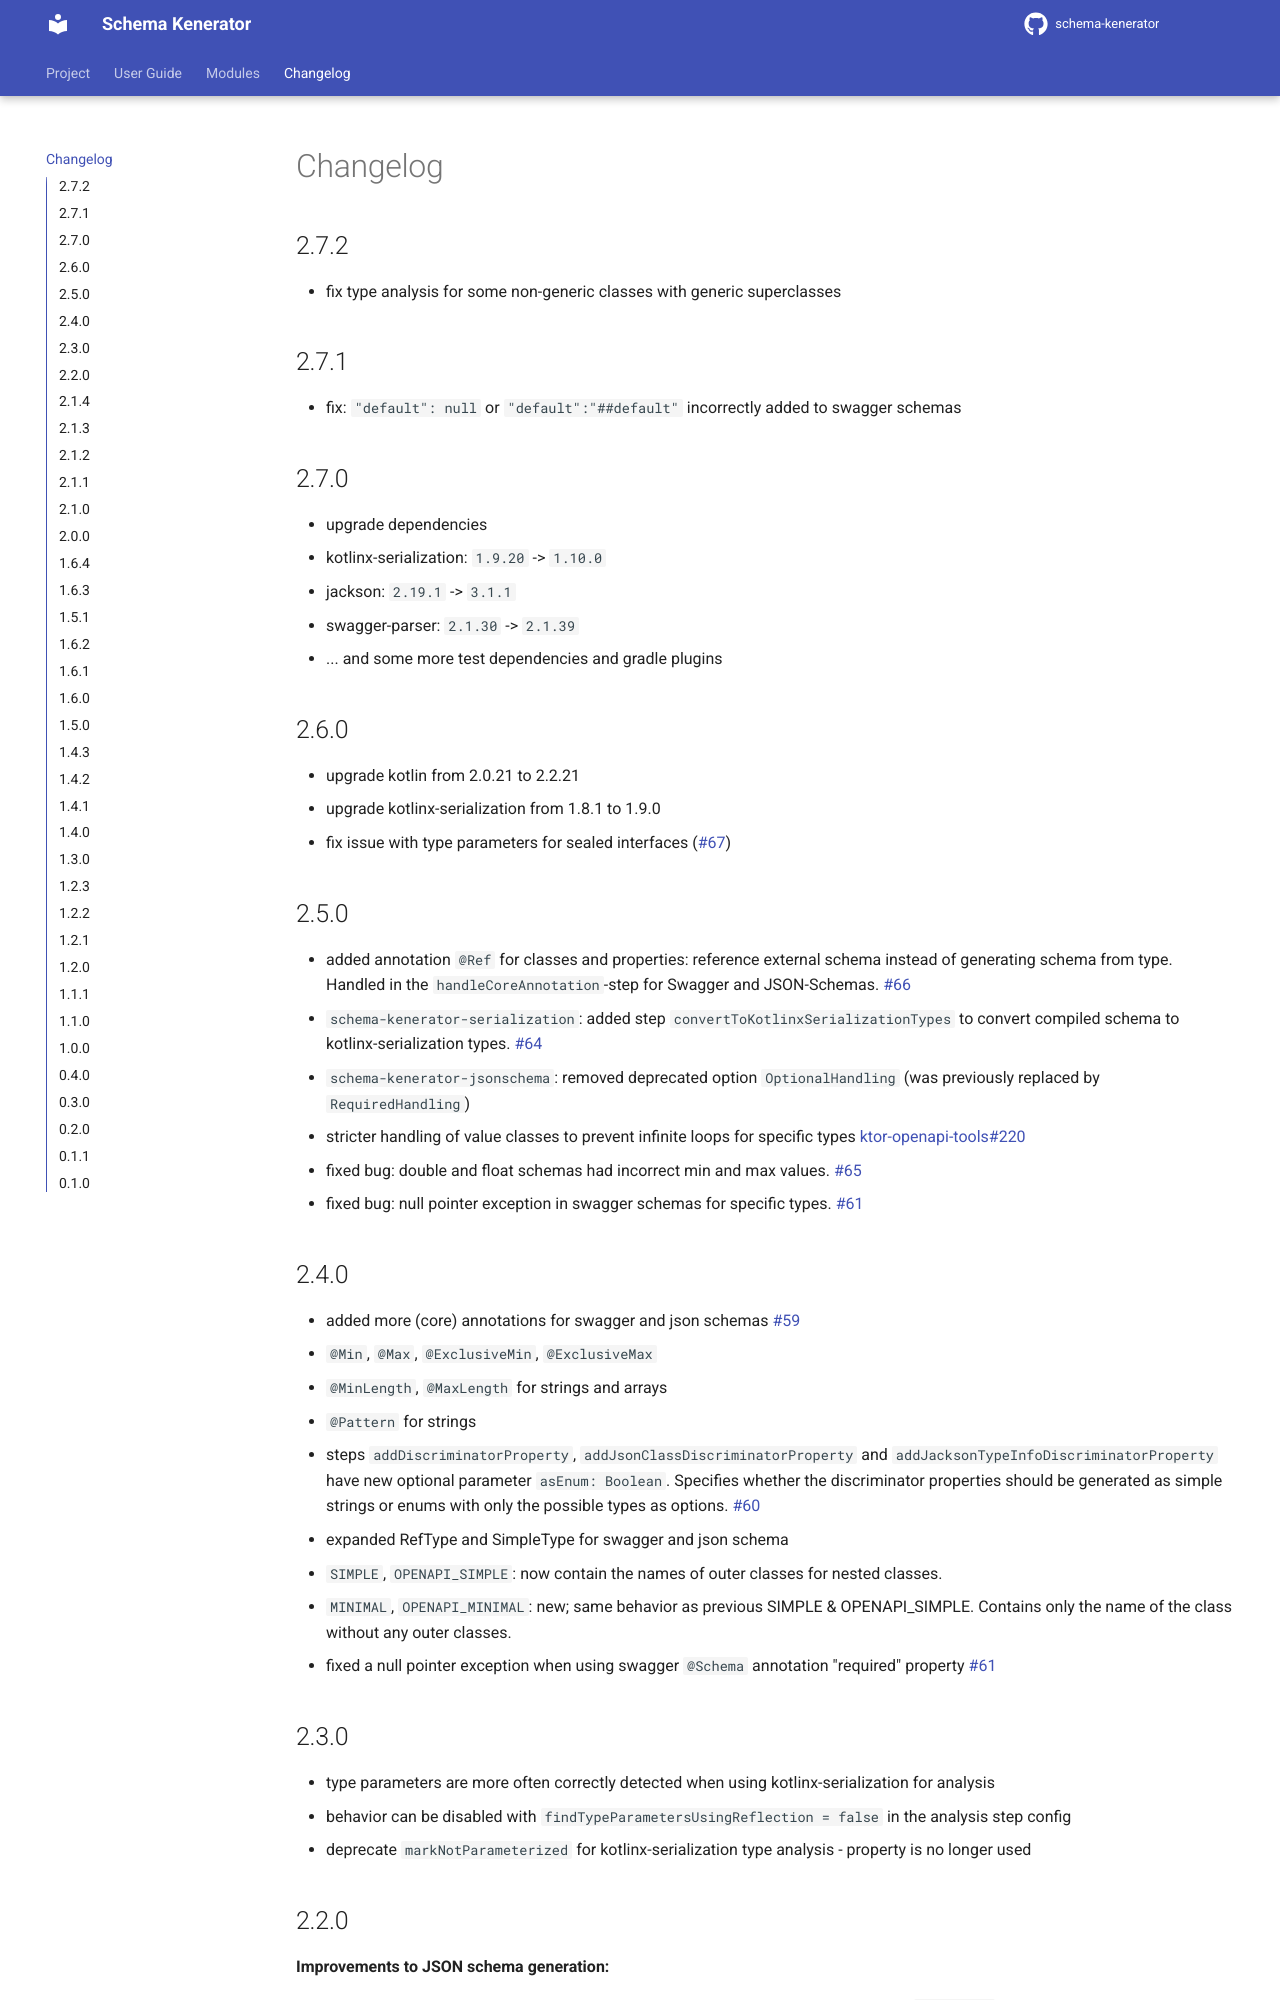

repository: SMILEY4/schema-kenerator · page: 2.x/changelog/index.html · generator: mkdocs

---
search:
  exclude: true
---

# Changelog

## 2.7.2

- fix type analysis for some non-generic classes with generic superclasses

## 2.7.1

- fix: `"default": null` or `"default":"##default"` incorrectly added to swagger schemas

## 2.7.0

- upgrade dependencies
  - kotlinx-serialization: `1.9.20` -> `1.10.0`
  - jackson: `2.19.1` -> `3.1.1`
  - swagger-parser: `2.1.30` -> `2.1.39`
  - ... and some more test dependencies and gradle plugins

## 2.6.0

- upgrade kotlin from 2.0.21 to 2.2.21
- upgrade kotlinx-serialization from 1.8.1 to 1.9.0
- fix issue with type parameters for sealed interfaces ([#67](https://github.com/SMILEY4/schema-kenerator/issues/67))

## 2.5.0

- added annotation `@Ref` for classes and properties: reference external schema instead of generating schema from type. Handled in the `handleCoreAnnotation`-step for Swagger and JSON-Schemas. [#66](https://github.com/SMILEY4/schema-kenerator/issues/66)
- `schema-kenerator-serialization`: added step `convertToKotlinxSerializationTypes` to convert compiled schema to kotlinx-serialization types. [#64](https://github.com/SMILEY4/schema-kenerator/issues/64)
- `schema-kenerator-jsonschema`: removed deprecated option `OptionalHandling` (was previously replaced by `RequiredHandling`)
- stricter handling of value classes to prevent infinite loops for specific types [ktor-openapi-tools#220](https://github.com/SMILEY4/ktor-openapi-tools/issues/220)
- fixed bug: double and float schemas had incorrect min and max values. [#65](https://github.com/SMILEY4/schema-kenerator/issues/65)
- fixed bug: null pointer exception in swagger schemas for specific types. [#61](https://github.com/SMILEY4/schema-kenerator/issues/61)

## 2.4.0

- added more (core) annotations for swagger and json schemas [#59](https://github.com/SMILEY4/schema-kenerator/issues/59)
  - `@Min`, `@Max`, `@ExclusiveMin`, `@ExclusiveMax`
  - `@MinLength`, `@MaxLength` for strings and arrays
  - `@Pattern` for strings
- steps `addDiscriminatorProperty`, `addJsonClassDiscriminatorProperty` and `addJacksonTypeInfoDiscriminatorProperty` have new optional parameter `asEnum: Boolean`. Specifies whether the discriminator properties should be generated as simple strings or enums with only the possible types as options. [#60](https://github.com/SMILEY4/schema-kenerator/issues/60)
- expanded RefType and SimpleType for swagger and json schema
  - `SIMPLE`, `OPENAPI_SIMPLE`: now contain the names of outer classes for nested classes.
  - `MINIMAL`, `OPENAPI_MINIMAL`: new; same behavior as previous SIMPLE & OPENAPI_SIMPLE. Contains only the name of the class without any outer classes.
- fixed a null pointer exception when using swagger `@Schema` annotation "required" property [#61](https://github.com/SMILEY4/schema-kenerator/issues/61)
